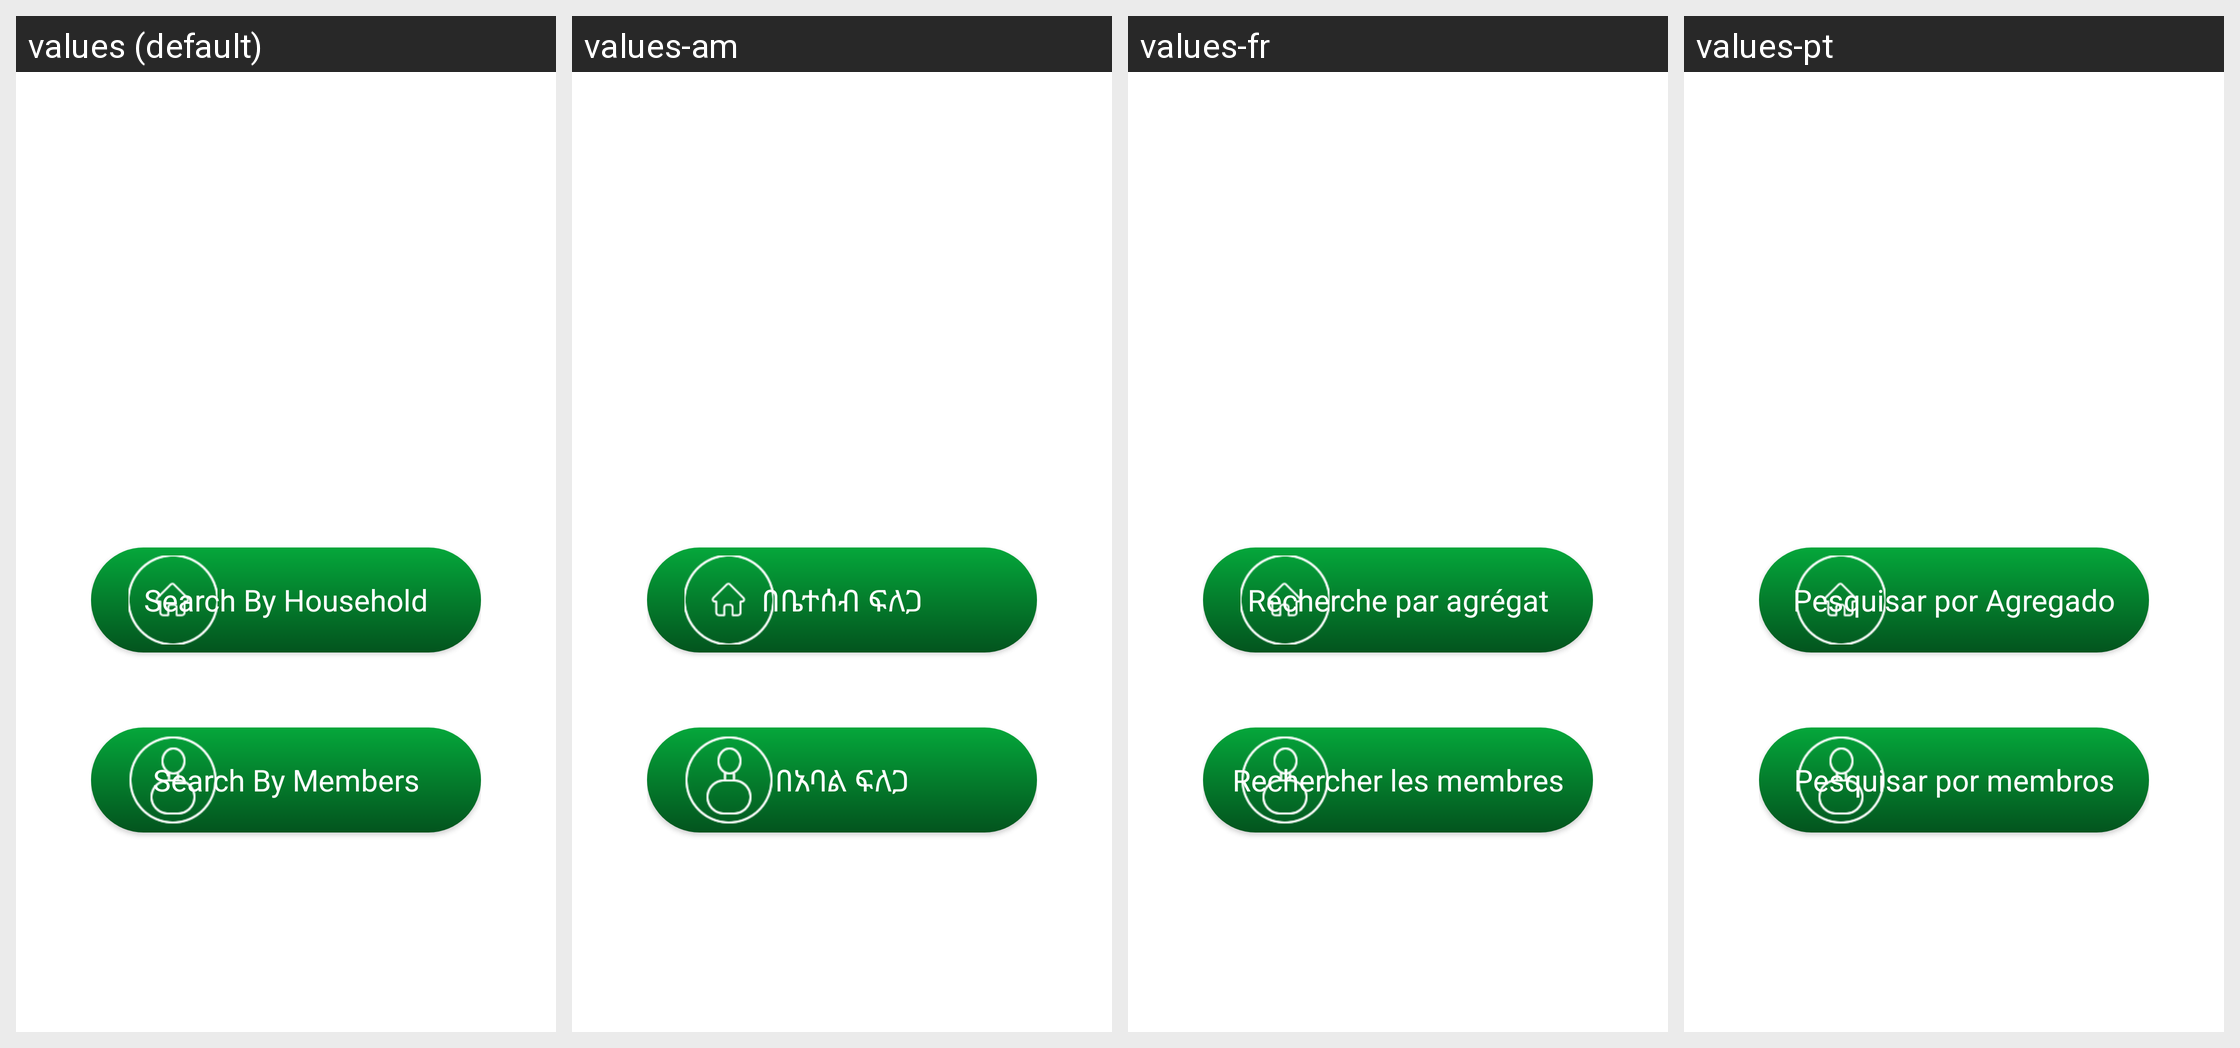

The same Android screen rendered under several of its app's locales, left to right. List the strings drawn on it with the default value and each locale's translation.
Android screen res/layout/survey.xml rendered under 4 locales, left to right: values (default), values-am, values-fr, values-pt. Device: Nexus 5 (rendered at 1080×1920; each locale shown at half size, 540×960, under a caption strip naming it); theme AppTheme.
Strings drawn on this screen, with the default value and each locale's value (text and hints the layout hard-codes, and strings that could not be matched under every locale, appear in the picture but are not listed):

survey_households_btn_lbl
  values: Search By Household
  values-am: በቤተሰብ ፍለጋ
  values-fr: Recherche par agrégat
  values-pt: Pesquisar por Agregado

survey_members_btn_lbl
  values: Search By Members
  values-am: በአባል ፍለጋ
  values-fr: Rechercher les membres
  values-pt: Pesquisar por membros
